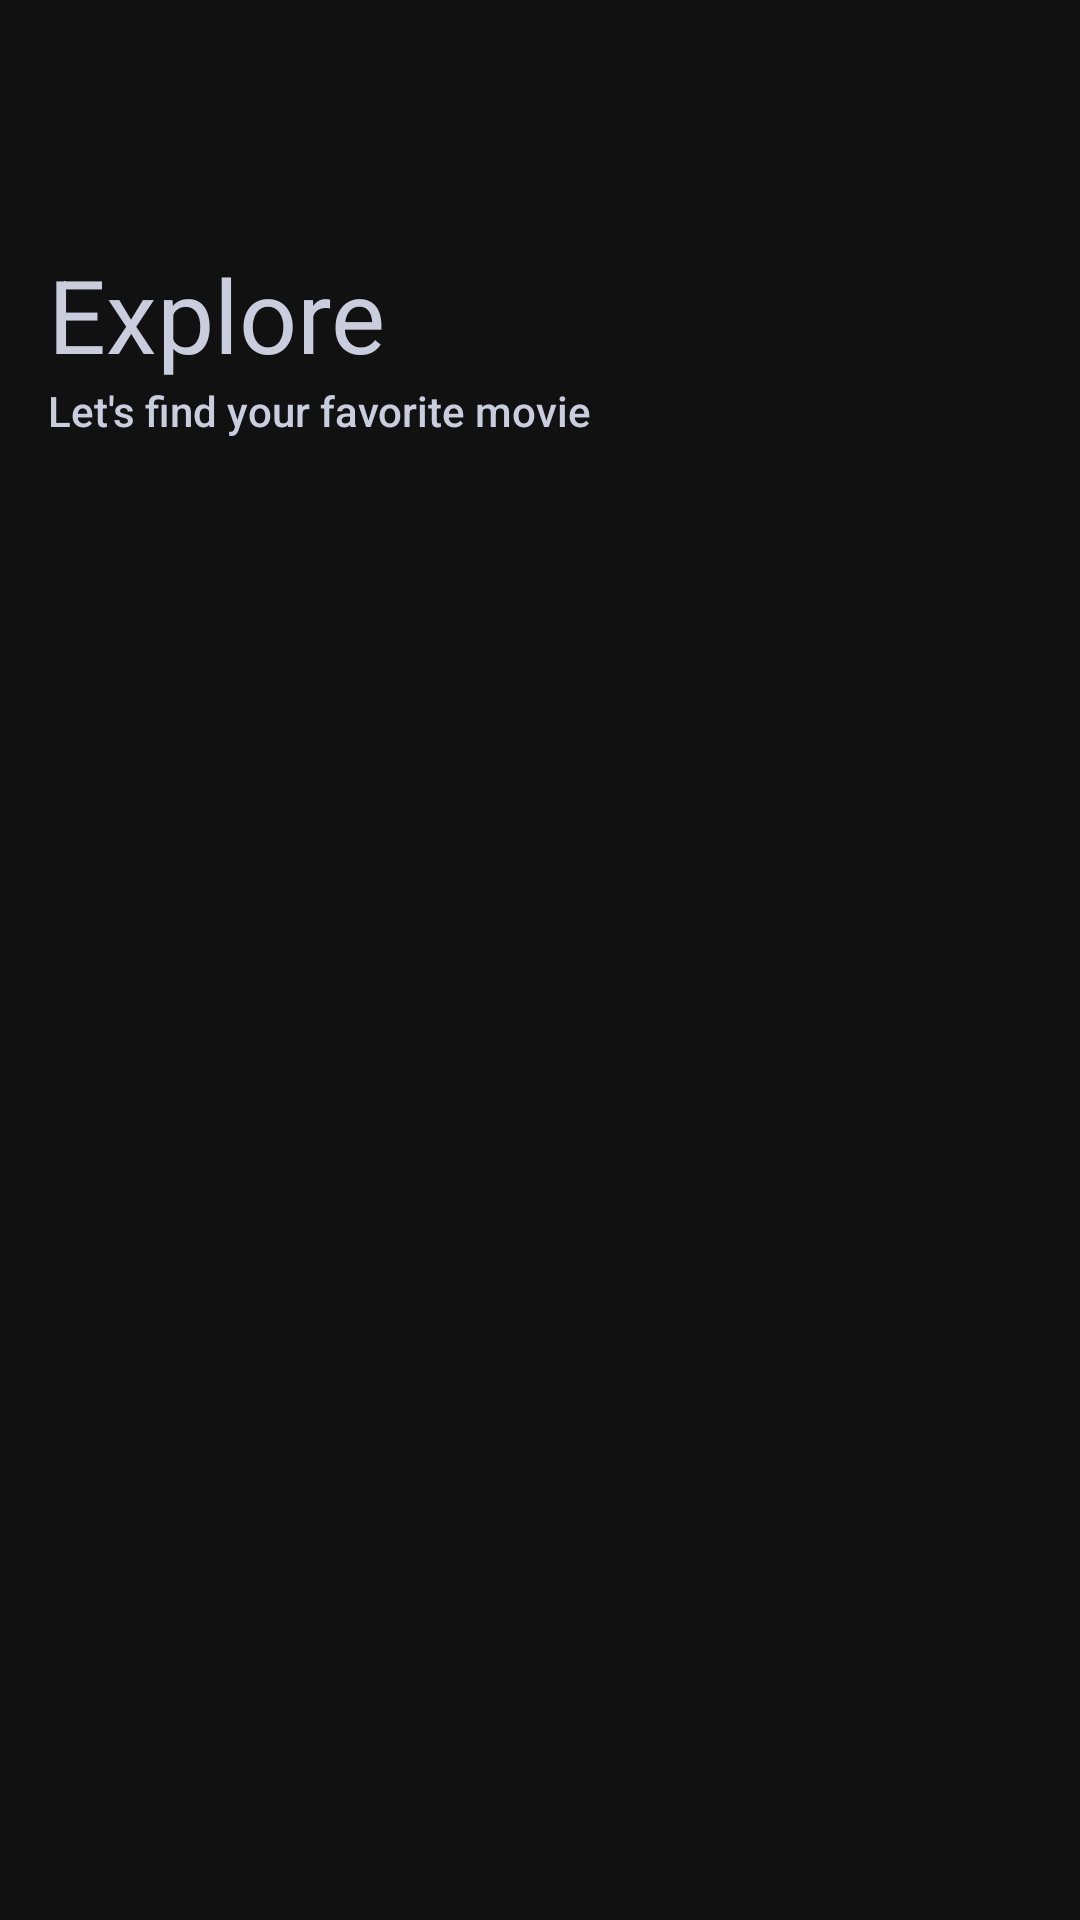

Android layout source for this screen:
<!-- AndroidManifest.xml: application theme Theme.MovieApp -->
<!-- res/layout/fragment_movies_list.xml -->
<?xml version="1.0" encoding="utf-8"?>
<androidx.coordinatorlayout.widget.CoordinatorLayout
    android:id="@+id/myCoordinatorLayout"
    xmlns:android="http://schemas.android.com/apk/res/android"
    xmlns:app="http://schemas.android.com/apk/res-auto"
    android:layout_width="match_parent"
    android:layout_height="match_parent">

    <com.google.android.material.appbar.AppBarLayout
        android:id="@+id/app_bar"
        android:layout_width="match_parent"
        android:layout_height="@dimen/fragment_movie_list_header_expanded"
        android:fitsSystemWindows="true">

        <com.google.android.material.appbar.CollapsingToolbarLayout
            android:id="@+id/toolbar_layout"
            android:layout_width="match_parent"
            android:layout_height="match_parent"
            android:fitsSystemWindows="true"
            app:contentScrim="?attr/colorPrimary"
            app:layout_scrollFlags="scroll|exitUntilCollapsed"
            app:toolbarId="@+id/fragment_movie_list_toolbar">

            <androidx.appcompat.widget.Toolbar
                android:id="@+id/fragment_movie_list_toolbar"
                android:layout_width="match_parent"
                android:layout_height="@dimen/fragment_movie_list_header_collapsed"
                app:layout_collapseMode="pin"
                app:popupTheme="@style/ThemeOverlay.AppCompat.Light" />

            <androidx.constraintlayout.widget.ConstraintLayout
                android:layout_width="match_parent"
                android:layout_height="match_parent"
                app:layout_collapseMode="parallax"
                android:background="?attr/colorPrimary">

                <androidx.appcompat.widget.AppCompatImageView
                    android:id="@+id/fragment_movie_list_avatar"
                    android:layout_width="@dimen/fragment_movie_list_avatar"
                    android:layout_height="@dimen/fragment_movie_list_avatar"
                    android:layout_marginTop="16dp"
                    app:layout_constraintEnd_toStartOf="@+id/fragment_movie_list_guideline_end"
                    app:layout_constraintTop_toTopOf="parent" />

                <androidx.appcompat.widget.AppCompatTextView
                    android:id="@+id/fragment_movie_list_title"
                    android:layout_width="wrap_content"
                    android:layout_height="wrap_content"
                    android:layout_marginTop="16dp"
                    android:text="@string/explore"
                    android:textAppearance="@style/TextAppearance.Title"
                    app:layout_collapseMode="pin"
                    app:layout_constraintStart_toStartOf="@+id/fragment_movie_list_guideline_start"
                    app:layout_constraintTop_toBottomOf="@+id/fragment_movie_list_avatar" />

                <androidx.appcompat.widget.AppCompatTextView
                    android:id="@+id/appCompatTextView2"
                    android:layout_width="wrap_content"
                    android:layout_height="wrap_content"
                    android:text="@string/fragment_movie_list_subtitle"
                    android:textAppearance="@style/TextAppearance.SubTitle"
                    app:layout_collapseMode="pin"
                    app:layout_constraintStart_toStartOf="@+id/fragment_movie_list_guideline_start"
                    app:layout_constraintTop_toBottomOf="@+id/fragment_movie_list_title" />

                <androidx.constraintlayout.widget.Guideline
                    android:id="@+id/fragment_movie_list_guideline_start"
                    android:layout_width="wrap_content"
                    android:layout_height="wrap_content"
                    android:orientation="vertical"
                    app:layout_constraintGuide_begin="@dimen/start_screen_margin"
                    app:layout_constraintStart_toStartOf="parent" />

                <androidx.constraintlayout.widget.Guideline
                    android:id="@+id/fragment_movie_list_guideline_end"
                    android:layout_width="wrap_content"
                    android:layout_height="wrap_content"
                    android:orientation="vertical"
                    app:layout_constraintGuide_end="@dimen/end_screen_margin" />

            </androidx.constraintlayout.widget.ConstraintLayout>

        </com.google.android.material.appbar.CollapsingToolbarLayout>

    </com.google.android.material.appbar.AppBarLayout>

    <androidx.recyclerview.widget.RecyclerView
        android:id="@+id/fragment_movie_list"
        android:layout_width="match_parent"
        android:layout_height="wrap_content"
        android:layout_marginTop="32dp"
        android:overScrollMode="never"
        app:layout_behavior="@string/appbar_scrolling_view_behavior"  />

</androidx.coordinatorlayout.widget.CoordinatorLayout>
<!-- resources referenced by this layout -->
<resources>
  <dimen name="end_screen_margin">16dp</dimen>
  <dimen name="fragment_movie_list_avatar">50dp</dimen>
  <dimen name="fragment_movie_list_header_collapsed">60dp</dimen>
  <dimen name="fragment_movie_list_header_expanded">200dp</dimen>
  <dimen name="start_screen_margin">16dp</dimen>
  <string name="explore">Explore</string>
  <string name="fragment_movie_list_subtitle">Let\'s find your favorite movie</string>
  <style name="TextAppearance.SubTitle" parent="TextAppearance.AppCompat.Title">
          <item name="android:textSize">14sp</item>
          <item name="android:textColor">#c9cddd</item>
      </style>
  <style name="TextAppearance.Title" parent="TextAppearance.AppCompat.Display1">
          <item name="android:textColor">?attr/colorOnPrimary</item>
      </style>
  <style name="Theme.MovieApp" parent="Theme.MaterialComponents.NoActionBar">
          
          <item name="colorPrimary">@color/black</item>
          <item name="colorPrimaryVariant">@color/black</item>
          <item name="colorOnPrimary">@color/white</item>
          
          <item name="colorSecondary">@color/white</item>
          <item name="colorSecondaryVariant">@color/white</item>
          <item name="colorOnSecondary">@color/black</item>
          
          <item name="android:statusBarColor" tools:targetApi="l">?attr/colorPrimaryVariant</item>
          
      </style>
  <color name="black">#111112</color>
  <color name="white">#c9cddd</color>
</resources>
